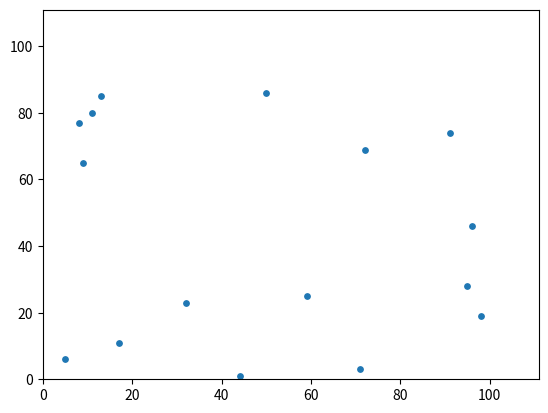
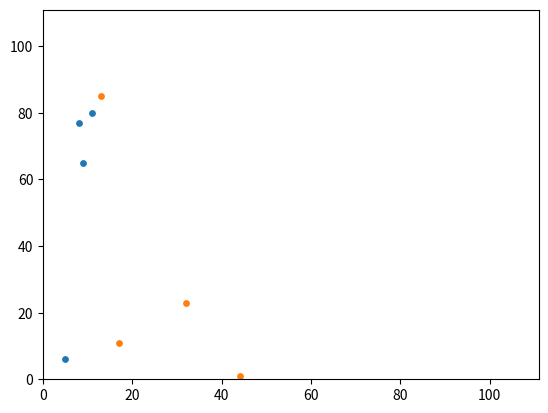
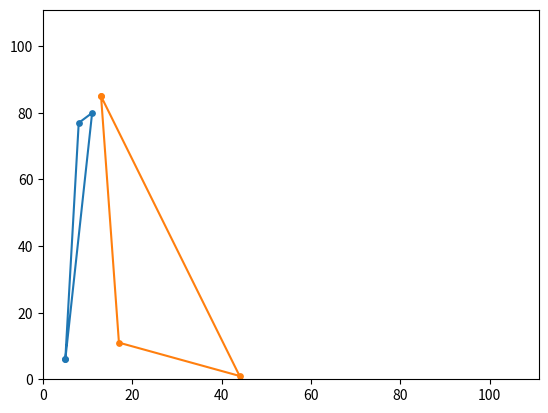
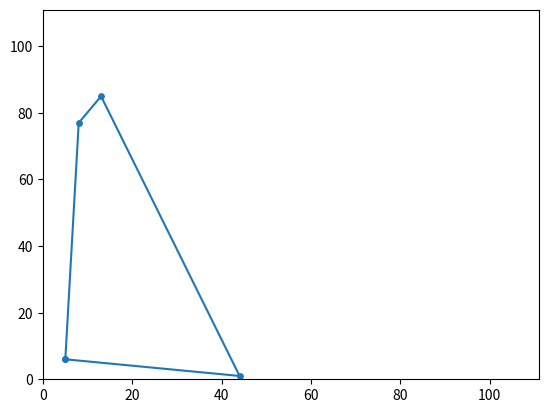
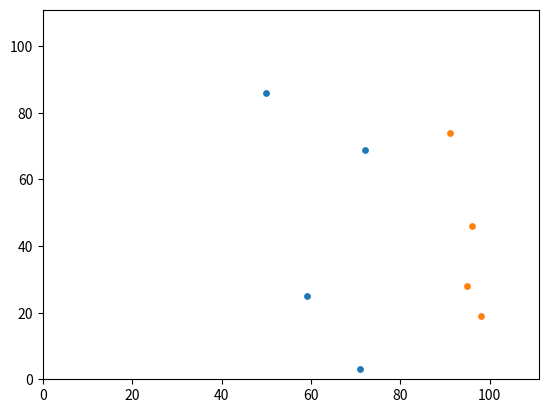
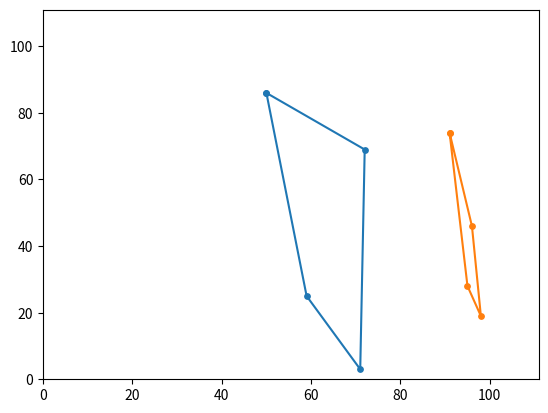
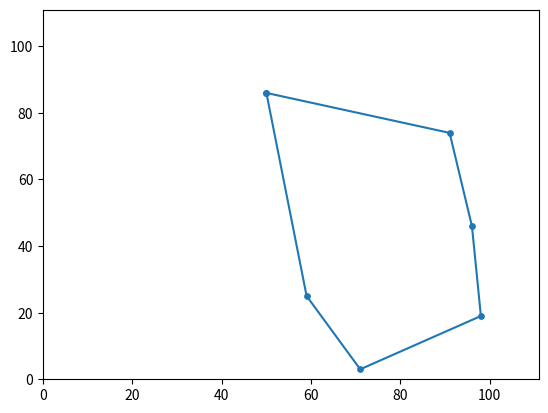
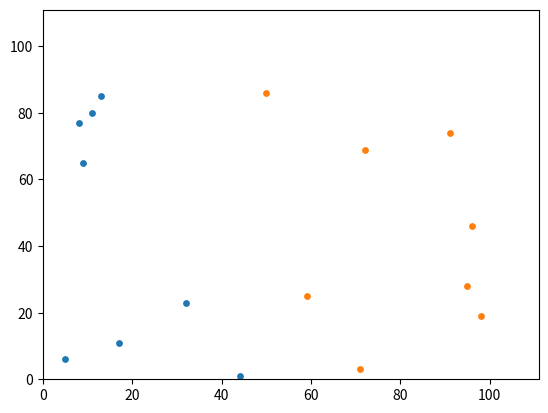
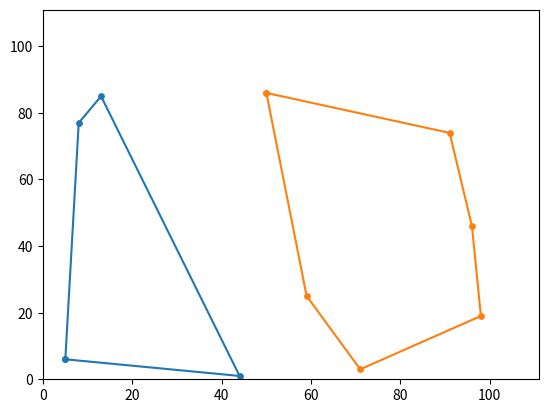
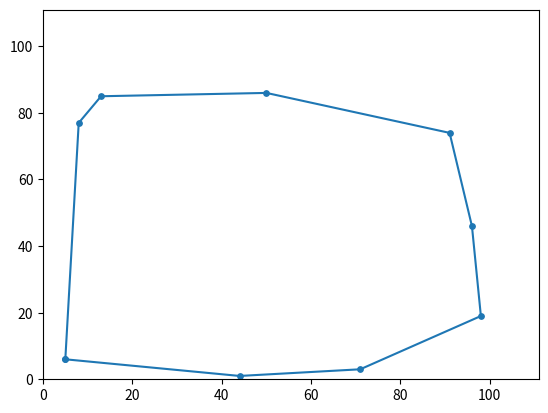

Recreate these plots in Python, in order.

import matplotlib.pyplot as plt
import numpy as np
import random


TAMANNO_PUNTOS = 15
MAX_COORDS = 101
NUM_PUNTOS = 16


class Punto:

    def __init__(self, coordX, coordY):
        self.coords = np.array([coordX, coordY])
    #fin __init__

    def __str__(self):
        cadena = "Coordenadas:" + str(self.coords)
        return cadena

    def getCoordX(self):
        return self.coords[0]

    def getCoordY(self):
        return self.coords[1]

    def calcularVectorCon(self, otro): # Devuelve un vector direccion este punto con el otro
        return np.subtract(otro.coords, self.coords)

    def calcularDistanciaA(self, otro):
        vector = self.calcularVectorCon(otro)
        return np.linalg.norm(vector)

    def esDistintoDe(self, otro):
        return self.coords[0] != otro.coords[0] or self.coords[1] != otro.coords[1]


def pintarPuntos(listasPuntos):
    plt.xlim(0, MAX_COORDS+10)
    plt.ylim(0, MAX_COORDS+10)

    for lista in listasPuntos:
        x = []
        y = []

        for p in lista:
            x.append(p.getCoordX())
            y.append(p.getCoordY())
        plt.scatter(x, y, s=TAMANNO_PUNTOS)
    plt.show()

def pintarEnvolventes(listaEnvolventes):
    plt.xlim(0, MAX_COORDS + 10)
    plt.ylim(0, MAX_COORDS + 10)

    for env in listaEnvolventes:
        x = []
        y = []

        for p in env:
            x.append(p.getCoordX())
            y.append(p.getCoordY())
        x.append(x[0])
        y.append(y[0])
        plt.scatter(x, y, s=TAMANNO_PUNTOS)
        plt.plot(x, y)
    plt.show()


def eliminarPuntosAlineados(puntos):
    copiaPuntos = puntos
    for a in puntos:
        for b in puntos:
            if b.esDistintoDe(a):
                for c in puntos:
                    if c.esDistintoDe(a) and c.esDistintoDe(b):
                        if estanAlineados(a, b, c):
                            distAB = a.calcularDistanciaA(b)
                            distAC = a.calcularDistanciaA(c)
                            if distAB < distAC:
                                copiaPuntos.remove(b)
                            else:
                                copiaPuntos.remove(c)
    return copiaPuntos


def estanAlineados(a, b, c):
    vectorAB = a.calcularVectorCon(b)
    vectorAC = a.calcularVectorCon(c)
    matriz = np.array([vectorAB.tolist(), vectorAC.tolist()])
    matrizBase = np.transpose(matriz)
    det = np.linalg.det(matrizBase)

    return det == 0
#fin estanAlineados


#Dice si c está a la derecha de AB
def estaALaDerecha(a, b, c):
    vectorAB = a.calcularVectorCon(b)
    vectorAC = a.calcularVectorCon(c)
    matriz = np.array([vectorAB.tolist(), vectorAC.tolist()])
    matrizBase = np.transpose(matriz)
    det = np.linalg.det(matrizBase)

    return det < 0


def crearPuntos():
    listaCoordsX = list(range(1, MAX_COORDS))
    random.shuffle(listaCoordsX)
    listaCoordsX = listaCoordsX[0: NUM_PUNTOS]
    listaCoordsX = merge_sort(listaCoordsX)

    listaCoordsY = list(range(1, MAX_COORDS))
    random.shuffle(listaCoordsY)

    listaPuntos = []
    for i in range(NUM_PUNTOS):
        x = listaCoordsX[i]
        y = listaCoordsY[i]
        listaPuntos.append(Punto(x, y))

    return listaPuntos
#fin crearPuntos


def mostrarPuntos(lista):
    for p in lista:
        print(p)


#Algoritmo divide y vencerás
def calcularEnvolventeConexa(listaPuntos):
    #Esperamos a tener un conjunto pequeño de puntos para calcular su envolvente conexa
    if len(listaPuntos) < 6:
        envolventePequeña = envolventeFuerzaBruta(listaPuntos)
        return envolventePequeña

    # Si el conjunto no es lo suficientemente pequeño, lo dividimos en dos mitades.
    else:
        longitud = len(listaPuntos)

        #Dividimos la lista en dos mitades
        mitadUno = listaPuntos[0: longitud//2]
        mitadDos = listaPuntos[longitud//2: longitud]

        #LLamada recursiva para calcular la envolvente conexa de cada mitad
        envolventeUno = calcularEnvolventeConexa(mitadUno)
        envolventeDos = calcularEnvolventeConexa(mitadDos)

        #Mostramos los puntos y sus envolventes
        pintarPuntos([mitadUno, mitadDos])
        pintarEnvolventes([envolventeUno, envolventeDos])

        envolventeConjunta = unirEnvolventesConexas(envolventeUno, envolventeDos)
        pintarEnvolventes([envolventeConjunta])
        return envolventeConjunta


def envolventeFuerzaBruta(listPuntos):
    numPuntos = len(listPuntos)
    envolvente = []
    #Cogemos el punto más a la izquierda (ya está ordenado) y buscamos la primera arista
    siguientePunto = listPuntos[0]
    envolvente.append(siguientePunto)

    while siguientePunto.esDistintoDe(envolvente[0]) or len(envolvente) <= 1:
        #Buscamos otro punto de tal manera que conectandolo con sigPunto todos los demás queden a la derecha
        for p in listPuntos:
            contadorPuntosALaDerecha = 0
            if p.esDistintoDe(siguientePunto):
                for q in listPuntos:
                    if q.esDistintoDe(siguientePunto) and q.esDistintoDe(p):
                        if estaALaDerecha(siguientePunto, p, q):
                            contadorPuntosALaDerecha = contadorPuntosALaDerecha+1
            #Si todos los demas puntos estan a la derecha, hemos encontrado el siguiente vértice
            if contadorPuntosALaDerecha == numPuntos-2:
                envolvente.append(p)
                siguientePunto = p
                #Con break salimos del bucle for
                break

    #Quitamos el elemento repetido
    envolvente.pop()

    return envolvente


def unirEnvolventesConexas(envolventeUno, envolventeDos):
    envolventeConjunta = []
    indicesSuperiores = calcularTangenteSuperior(envolventeUno, envolventeDos)
    indicesInferiores = calcularTangenteInferior(envolventeUno, envolventeDos)

    envolventeConjunta += envolventeUno[0: indicesSuperiores[0]+1]
    if indicesInferiores[1] == 0:
        envolventeConjunta += envolventeDos[indicesSuperiores[1]: len(envolventeDos)]
        envolventeConjunta += [envolventeDos[0]]
    else:
        envolventeConjunta += envolventeDos[indicesSuperiores[1]: indicesInferiores[1]+1]

    if indicesInferiores[0] != 0:
        envolventeConjunta += envolventeUno[indicesInferiores[0]: len(envolventeUno)]

    return envolventeConjunta


def calcularTangenteSuperior(envolventeUno, envolventeDos):

    tamEnvolventeUno = len(envolventeUno)
    tamEnvolventeDos = len(envolventeDos)

    # Cogemos la posición en la lista del punto más a la derecha de la primera envolvente
    indiceUnoSuperior = calcularPuntoMasALaDerecha(envolventeUno)
    # Cogemos la posición en la lista del punto más a la izquierda de la segunda envolvente
    indiceDosSuperior = 0  # En este caso será siempre la primera

    p = envolventeUno[indiceUnoSuperior]
    q1 = envolventeDos[indiceDosSuperior]
    q2 = envolventeDos[indiceDosSuperior+1]

    encontrada = False

    while not encontrada:
        encontrada = True

        while not estaALaDerecha(p, q1, q2):
            indiceDosSuperior = (indiceDosSuperior+1) % tamEnvolventeDos
            q1 = envolventeDos[indiceDosSuperior]
            q2 = envolventeDos[(indiceDosSuperior+1) % tamEnvolventeDos]

        verticeDosSuperior = q1
        p1 = p
        p2 = envolventeUno[(tamEnvolventeUno + indiceUnoSuperior - 1) % tamEnvolventeUno]
        while estaALaDerecha(verticeDosSuperior, p1, p2):
            indiceUnoSuperior = (tamEnvolventeUno + indiceUnoSuperior - 1) % tamEnvolventeUno
            p1 = envolventeUno[indiceUnoSuperior]
            p2 = envolventeUno[(tamEnvolventeUno + indiceUnoSuperior - 1) % tamEnvolventeUno]
            encontrada = False
        p = p1

    return [indiceUnoSuperior, indiceDosSuperior]


def calcularTangenteInferior(envolventeUno, envolventeDos):

    tamEnvolventeDos = len(envolventeDos)
    tamEnvolventeUno = len(envolventeUno)

    # Cogemos la posición en la lista del punto más a la derecha de la primera envolvente
    indiceUnoInferior = calcularPuntoMasALaDerecha(envolventeUno)
    # Cogemos la posición en la lista del punto más a la izquierda de la segunda envolvente
    indiceDosInferior = 0  # En este caso será siempre la primera

    q = envolventeDos[0]
    p1 = envolventeUno[indiceUnoInferior]
    p2 = envolventeUno[(indiceUnoInferior+1) % tamEnvolventeUno]

    encontrada = False

    while not encontrada:
        encontrada = True

        while not estaALaDerecha(q, p1, p2):
            indiceUnoInferior = (indiceUnoInferior + 1) % tamEnvolventeUno
            p1 = envolventeUno[indiceUnoInferior]
            p2 = envolventeUno[(indiceUnoInferior + 1) % tamEnvolventeUno]

        verticePInferior = p1
        q1 = q
        q2 = envolventeDos[(tamEnvolventeDos + indiceDosInferior - 1) % tamEnvolventeDos]

        while estaALaDerecha(verticePInferior, q1, q2):
            indiceDosInferior = (tamEnvolventeDos + indiceDosInferior - 1) % tamEnvolventeDos
            q1 = envolventeDos[indiceDosInferior]
            q2 = envolventeDos[(tamEnvolventeDos + indiceDosInferior - 1) % tamEnvolventeDos]
            encontrada = False
        q = q1

    return [indiceUnoInferior, indiceDosInferior]


#Función que calcula cuál es el punto más a la derecha de una envolvente
def calcularPuntoMasALaDerecha(envolvente):
    max = 0
    indice = 0
    for i in range(len(envolvente)):
        coordX = envolvente[i].getCoordX()
        if coordX > max:
            indice = i
            max = coordX
    return indice


def split(input_list):
    input_list_len = len(input_list)
    midpoint = input_list_len // 2
    return input_list[:midpoint], input_list[midpoint:]


def merge_sorted_lists(list_left, list_right):
    # Special case: one or both of lists are empty
    if len(list_left) == 0:
        return list_right
    elif len(list_right) == 0:
        return list_left

    # General case
    index_left = index_right = 0
    list_merged = []
    list_len_target = len(list_left) + len(list_right)
    while len(list_merged) < list_len_target:
        if list_left[index_left] <= list_right[index_right]:
            list_merged.append(list_left[index_left])
            index_left += 1
        else:
            list_merged.append(list_right[index_right])
            index_right += 1

        if index_right == len(list_right):
            list_merged += list_left[index_left:]
            break
        elif index_left == len(list_left):
            list_merged += list_right[index_right:]
            break

    return list_merged


def merge_sort(input_list):
    if len(input_list) <= 1:
        return input_list
    else:
        left, right = split(input_list)
        # The following line is the most important piece in this whole thing
        return merge_sorted_lists(merge_sort(left), merge_sort(right))


if __name__ == "__main__":

    puntos = crearPuntos()
    pintarPuntos([puntos])
    puntosNoAlineados = eliminarPuntosAlineados(puntos)
    pintarPuntos([puntosNoAlineados])
    envolventeConexa = calcularEnvolventeConexa(puntosNoAlineados)

    pintarPuntos([puntos])
    pintarEnvolventes([envolventeConexa])
